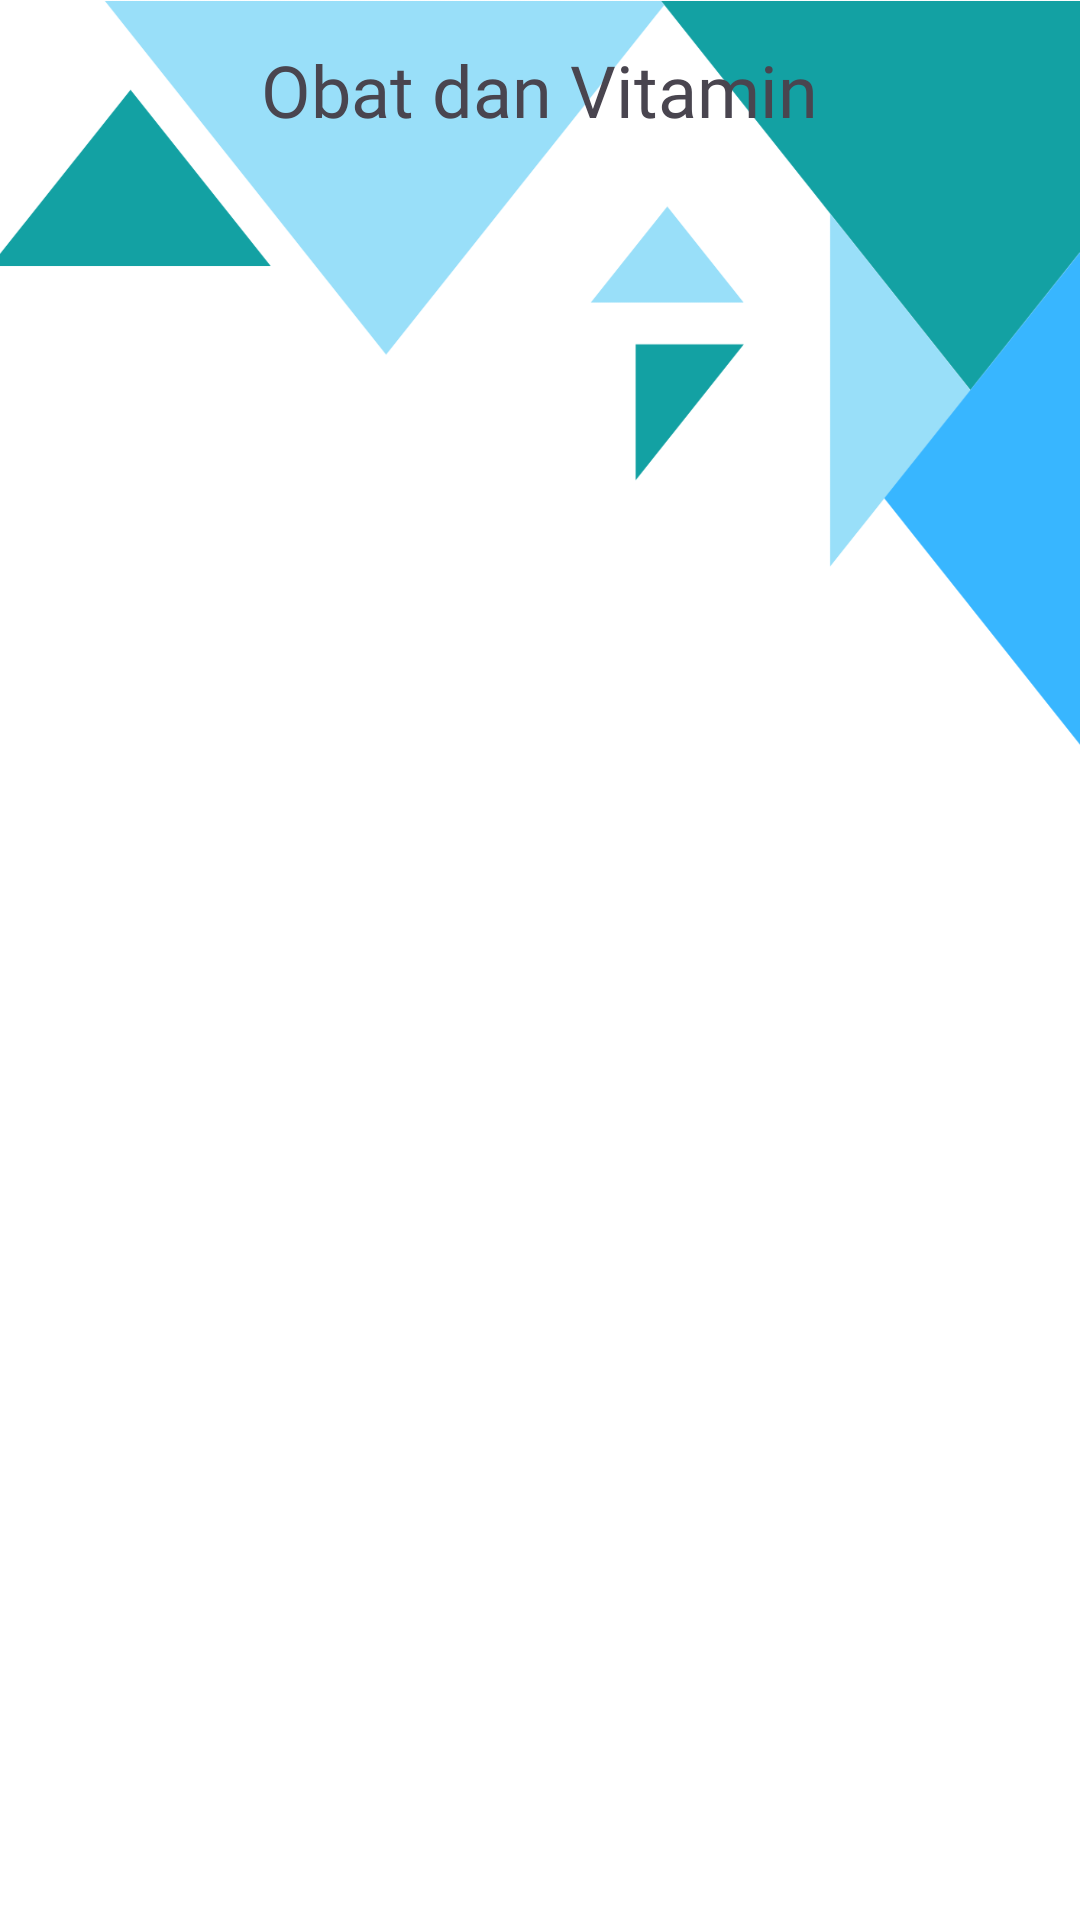

Reconstruct the res/layout file that produces this screen, plus the resources it refers to.
<!-- AndroidManifest.xml: application theme Theme.CatDermDetect -->
<!-- res/layout/activity_obat_vit.xml -->
<?xml version="1.0" encoding="utf-8"?>
<LinearLayout xmlns:android="http://schemas.android.com/apk/res/android"
    xmlns:app="http://schemas.android.com/apk/res-auto"
    xmlns:tools="http://schemas.android.com/tools"
    android:layout_width="match_parent"
    android:layout_height="match_parent"
    android:orientation="vertical"
    tools:context=".ObatVit"
    android:background="@drawable/top">

    <RelativeLayout
        android:layout_width="match_parent"
        android:layout_height="60dp"
        android:background="#00000000"
        android:layout_gravity="center_vertical">


        <TextView
            android:id="@+id/text"
            android:layout_width="wrap_content"
            android:layout_height="wrap_content"
            android:layout_centerInParent="true"
            android:fontFamily="@font/roboto_black"
            android:text="Obat dan Vitamin"
            android:textSize="24sp" />

    </RelativeLayout>
    
    <androidx.recyclerview.widget.RecyclerView
        android:id="@+id/recyclerViewObat"
        android:layout_width="match_parent"
        android:layout_height="match_parent">

    </androidx.recyclerview.widget.RecyclerView>


</LinearLayout>
<!-- resources referenced by this layout -->
<resources>
  <!-- drawable top: png bitmap (drawable, 29032 bytes) -->
  <style name="Theme.CatDermDetect" parent="Base.Theme.CatDermDetect" />
  <style name="Base.Theme.CatDermDetect" parent="Theme.Material3.DayNight.NoActionBar">
          
          
          <item name="android:statusBarColor">#00000000</item>
      </style>
</resources>
